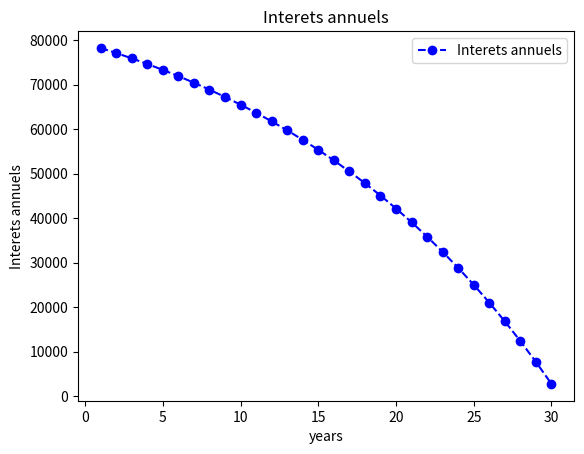

Write Python code to recreate this figure.
import matplotlib.pyplot as plt

# constants
_ONE_MILLION_ = 1000000
P = 1.5*_ONE_MILLION_
T = 5.25
Ta = T/100
Tm = Ta/12
Y = 30
Ym = Y*12

# income and tax brackets
W2_1 = 300000
W2_2 = 540000
W2 = W2_1 + W2_2
Non_itemized_federal_standard_deduction = 29200
Non_itemized_state_standard_deduction = 30000

Taxable_income = W2

print("Taxable_income: ",Taxable_income)
Federal_tax_brackets = [[10,0],[12,23850],[22,96950],[24,206700],[32,394600],[35,501050],[37,751600]]
State_tax_brackets = [[1,0],[2,20199],[4,47885],[6,75577],[8,104911],[9.3,132591] ,[10.3,677279],[11.3,812729],[12.3,1354557]]

#summary
print("montant emprunte: ", P)
print("taux annuel(%): ", Ta*100)

#Numerator
Numerator = P*(1+Tm)**Ym

#Denominator
Denominator = 0
for i in range (Ym):
    Denominator += (1+Tm)**i
  
# remboursement mensuel sans assurance
print (" ------------ Remboursemnt mensuel  ------------ ")
rm = Numerator/Denominator
print ("remboursement mensuel: ", rm)

# Interets annuels
print (" ------------ Interets annuels ------------ ")
years = []
Interets = []
reste_a_rembourser = P
Interets_annee_en_cours = 0
Interets_year_1 = 0
month = 1
year = 1
while (reste_a_rembourser > 0):
    Interets_annee_en_cours += reste_a_rembourser*Tm
    reste_a_rembourser = reste_a_rembourser - rm + (reste_a_rembourser*Tm)
    if month%12==0:
        years.append(year)
        print ("Interets annee:", year, " : ", int(Interets_annee_en_cours))
        Interets.append(Interets_annee_en_cours)
        if year == 1:
            Interets_year_1 = int(Interets_annee_en_cours)
        Interets_annee_en_cours = 0
        year += 1
    month+=1
    

# Tax deduction
print (" ------------ Tax deduction  ------------ ")
print("Interets_year_1: ", Interets_year_1)
    
# Find the brackets that correspond to the tax income
def find_what_deductible_to_what_bracket(w_d_t_w_b, tax_brackets):
    deductible_of_this_bracket=0
    total_deductible_for_all_brackets=0
    for i in range (len(tax_brackets)-1, -1,-1): # if len of list brackets is , i goes from 6 to 0
        if total_deductible_for_all_brackets == 0:
            # total_deductible_for_all_brackets == 0 means that we have not found yet the highest bracket
            # that corresponds to the taxable income
            if Taxable_income > tax_brackets[i][1]:
                if Interets_year_1 < Taxable_income - tax_brackets[i][1]:
                    deductible_of_this_bracket = Interets_year_1
                    total_deductible_for_all_brackets = Interets_year_1
                    w_d_t_w_b.append([i,Interets_year_1])
                else:
                    deductible_of_this_bracket = Taxable_income - tax_brackets[i][1]
                    total_deductible_for_all_brackets = deductible_of_this_bracket
                    w_d_t_w_b.append([i,deductible_of_this_bracket])
        elif total_deductible_for_all_brackets<Interets_year_1:
            # if taxable income is in this bracket 
            # let see how much of interest of the year correspond to
            if tax_brackets[i+1][1]-tax_brackets[i][1] > Interets_year_1-total_deductible_for_all_brackets:
                deductible_of_this_bracket = Interets_year_1-total_deductible_for_all_brackets
                total_deductible_for_all_brackets = Interets_year_1
                w_d_t_w_b.append([i,deductible_of_this_bracket])
            else:
                deductible_of_this_bracket = tax_brackets[i+1][1]-tax_brackets[i][1]
                total_deductible_for_all_brackets += deductible_of_this_bracket
                w_d_t_w_b.append([i,deductible_of_this_bracket])

print(" --- Federal ---")
print("In case of itemization, here is what can be deducted from federal tax income")
what_deductible_to_what_bracket = []
find_what_deductible_to_what_bracket(what_deductible_to_what_bracket, Federal_tax_brackets)
print(what_deductible_to_what_bracket)
saving = 0
for i in range(len(what_deductible_to_what_bracket)):
    tax_bracket_index = what_deductible_to_what_bracket[i][0]
    saving += Federal_tax_brackets[tax_bracket_index][0]*what_deductible_to_what_bracket[i][1]/100
print("saving: ", int(saving))

print(" --- State ---")
print("In case of itemization, here is what can be deducted from state tax income")
what_deductible_to_what_bracket = []
find_what_deductible_to_what_bracket(what_deductible_to_what_bracket, State_tax_brackets)
print(what_deductible_to_what_bracket)
saving = 0
for i in range(len(what_deductible_to_what_bracket)):
    tax_bracket_index = what_deductible_to_what_bracket[i][0]
    saving += State_tax_brackets[tax_bracket_index][0]*what_deductible_to_what_bracket[i][1]/100
print("saving: ", int(saving))



print(" --- verify ---")
Federal_tax_discount_year_1 = (Taxable_income - 751600)*0.37 + (Interets_year_1 - (Taxable_income - 751600))*0.35
State_tax_discount_year_1 = Interets_year_1*0.103
Total_tax_discount_year_1 =  Federal_tax_discount_year_1 + State_tax_discount_year_1

print("Federal_tax_discount_year_1: ", Federal_tax_discount_year_1)
print("State_tax_discount_year_1: ", State_tax_discount_year_1)
print("Total_tax_discount_year_1: ", Total_tax_discount_year_1)

print("Total_tax_discount_year_1_per_month: ", Total_tax_discount_year_1/12)
print("Reboursement mensuel avec tax decution: ", rm - Total_tax_discount_year_1/12)

# Create plot
#print (Interets)
plt.plot(years, Interets, marker='o', color='blue', linestyle='--', label='Interets annuels')

# Add labels and title
plt.xlabel('years')
plt.ylabel('Interets annuels')
plt.title('Interets annuels')
plt.legend()

# Show plot
plt.show()

